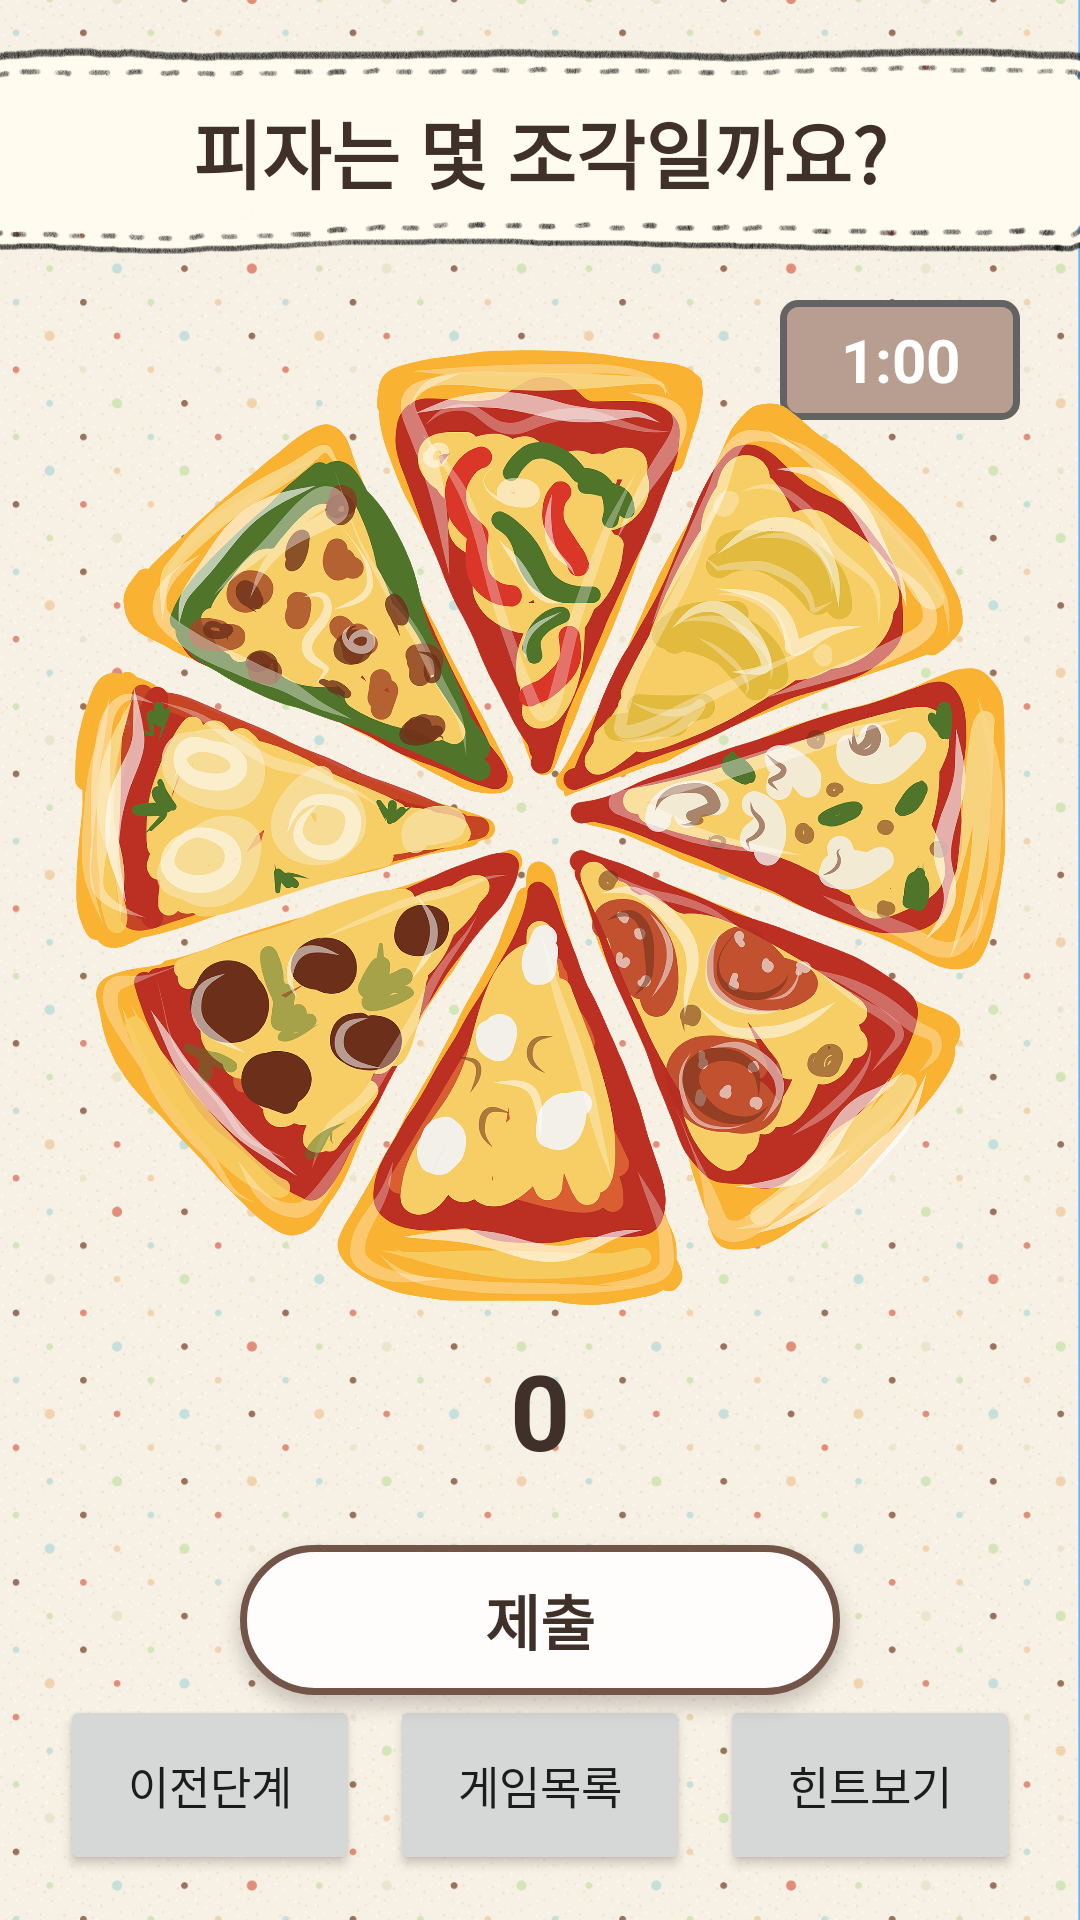

Write the Android layout XML for this screen, with the resource values it uses.
<!-- AndroidManifest.xml: application theme Theme.Nol -->
<!-- res/layout/activity_4_pizza.xml -->
<?xml version="1.0" encoding="utf-8"?>
<FrameLayout xmlns:android="http://schemas.android.com/apk/res/android"
    android:layout_width="wrap_content"
    android:layout_height="match_parent"
    android:background="@drawable/dotpattern"
    android:orientation="vertical">
    
    <TextView
        android:layout_width="380dp"
        android:layout_height="71dp"
        android:layout_gravity="top|center_horizontal"
        android:layout_marginTop="15dp"
        android:background="@drawable/bubble"
        android:gravity="center"
        android:text="피자는 몇 조각일까요?"
        android:textSize="25sp"
        android:textColor="@color/brown_dark"
        android:textStyle="bold" />

    
    <TextView
        android:id="@+id/pizzaTimer"
        android:layout_width="80dp"
        android:layout_height="40dp"
        android:layout_gravity="top|right"
        android:layout_marginTop="100dp"
        android:layout_marginRight="20dp"
        android:background="@drawable/timer"
        android:gravity="center"
        android:text="1:00"
        android:textSize="20dp"
        android:textColor="@color/white"
        android:textStyle="bold"/>

    
    
    <ImageView
        android:id="@+id/pizza1"
        android:layout_width="150dp"
        android:layout_height="150dp"
        android:layout_gravity="center"
        android:layout_marginBottom="130dp"
        android:src="@drawable/pizza1" />

    <ImageView
        android:id="@+id/pizza2"
        android:layout_width="150dp"
        android:layout_height="150dp"
        android:layout_gravity="center"
        android:layout_marginLeft="75dp"
        android:layout_marginBottom="120dp"
        android:src="@drawable/pizza2" />

    <ImageView
        android:id="@+id/pizza2v2"
        android:layout_width="150dp"
        android:layout_height="150dp"
        android:layout_gravity="center"
        android:layout_marginLeft="75dp"
        android:layout_marginBottom="120dp"
        android:src="@drawable/pizza2" />
    <ImageView
        android:id="@+id/pizza2v3"
        android:layout_width="150dp"
        android:layout_height="150dp"
        android:layout_gravity="center"
        android:layout_marginLeft="75dp"
        android:layout_marginBottom="120dp"
        android:src="@drawable/pizza2" />
    <ImageView
        android:id="@+id/pizza3"
        android:layout_width="150dp"
        android:layout_height="150dp"
        android:layout_gravity="center"
        android:layout_marginLeft="80dp"
        android:layout_marginBottom="50dp"
        android:src="@drawable/pizza3" />
    <ImageView
        android:id="@+id/pizza4"
        android:layout_width="150dp"
        android:layout_height="150dp"
        android:layout_gravity="center"
        android:layout_marginTop="30dp"
        android:layout_marginLeft="75dp"
        android:src="@drawable/pizza4" />
    <ImageView
        android:id="@+id/pizza5"
        android:layout_width="150dp"
        android:layout_height="150dp"
        android:layout_gravity="center"
        android:layout_marginTop="40dp"
        android:layout_marginRight="10dp"
        android:src="@drawable/pizza5" />
    <ImageView
        android:id="@+id/pizza5v2"
        android:layout_width="150dp"
        android:layout_height="150dp"
        android:layout_gravity="center"
        android:layout_marginTop="40dp"
        android:layout_marginRight="10dp"
        android:src="@drawable/pizza5" />
    <ImageView
        android:id="@+id/pizza6"
        android:layout_width="150dp"
        android:layout_height="150dp"
        android:layout_gravity="center"
        android:layout_marginRight="77dp"
        android:layout_marginTop="22dp"
        android:src="@drawable/pizza6" />
    <ImageView
        android:id="@+id/pizza7"
        android:layout_width="150dp"
        android:layout_height="150dp"
        android:layout_gravity="center"
        android:layout_marginRight="80dp"
        android:layout_marginBottom="50dp"
        android:src="@drawable/pizza7" />

    <ImageView
        android:id="@+id/pizza8"
        android:layout_width="150dp"
        android:layout_height="150dp"
        android:layout_gravity="center"
        android:layout_marginRight="80dp"
        android:layout_marginBottom="125dp"
        android:src="@drawable/pizza8" />
    <ImageView
        android:id="@+id/pizza8v2"
        android:layout_width="150dp"
        android:layout_height="150dp"
        android:layout_gravity="center"
        android:layout_marginRight="80dp"
        android:layout_marginBottom="125dp"
        android:src="@drawable/pizza8" />

    
    <LinearLayout
        android:layout_width="wrap_content"
        android:layout_height="wrap_content"
        android:orientation="horizontal"
        android:layout_gravity="center"
        android:layout_marginTop="150dp">

        <ImageView
            android:id="@+id/pizzaDelete"
            android:layout_width="50dp"
            android:layout_height="50dp"
            android:src="@drawable/delete"/>
        <TextView
            android:id="@+id/pizzaCnt"
            android:layout_width="100dp"
            android:layout_height="wrap_content"
            android:gravity="center"
            android:layout_gravity="center"
            android:text="0"
            android:textColor="@color/brown_dark"
            android:textSize="35sp"
            android:textStyle="bold"/>
        <ImageView
            android:id="@+id/pizzaAdd"
            android:layout_width="50dp"
            android:layout_height="50dp"
            android:src="@drawable/add"/>
    </LinearLayout>

    <TextView
        android:id="@+id/pizzaSubmit"
        android:layout_width="200dp"
        android:layout_height="50dp"
        android:layout_gravity="center"
        android:gravity="center"
        android:layout_marginTop="220dp"
        android:background="@drawable/submit_btn"
        android:elevation="3dp"
        android:text="제출"
        android:textColor="@color/brown_dark"
        android:textStyle="bold"
        android:textSize="20sp"/>

    <ImageView
        android:id="@+id/pizzaCorrect"
        android:layout_width="match_parent"
        android:layout_height="wrap_content"
        android:layout_gravity="center"
        android:src="@drawable/correct"
        android:visibility="gone" />

    
    <LinearLayout
        android:layout_width="match_parent"
        android:layout_height="wrap_content"
        android:layout_gravity="bottom|center_horizontal"
        android:layout_marginBottom="15dp"
        android:gravity="center"
        android:orientation="horizontal">

        <Button
            android:id="@+id/pizzaPrev"
            android:layout_width="100dp"
            android:layout_height="60dp"
            android:layout_marginHorizontal="5dp"
            android:gravity="center"
            android:text="이전단계"
            android:textSize="15dp" />

        <Button
            android:id="@+id/pizzaList"
            android:layout_width="100dp"
            android:layout_height="60dp"
            android:layout_marginHorizontal="5dp"
            android:gravity="center"
            android:text="게임목록"
            android:textSize="15dp" />

        <Button
            android:id="@+id/pizzaHint"
            android:layout_width="100dp"
            android:layout_height="60dp"
            android:layout_marginHorizontal="5dp"
            android:gravity="center"
            android:text="힌트보기"
            android:textSize="15dp" />
    </LinearLayout>
</FrameLayout>
<!-- resources referenced by this layout -->
<resources>
  <color name="brown_dark">#40302A</color>
  <color name="white">#FFFFFFFF</color>
  <!-- drawable bubble: png bitmap (drawable, 103238 bytes) -->
  <!-- drawable correct: png bitmap (drawable-v24, 283913 bytes) -->
  <!-- drawable dotpattern: png bitmap (drawable, 526165 bytes) -->
  <!-- drawable pizza1: png bitmap (drawable-v24, 203371 bytes) -->
  <!-- drawable pizza2: png bitmap (drawable-v24, 221686 bytes) -->
  <!-- drawable pizza3: png bitmap (drawable-v24, 186831 bytes) -->
  <!-- drawable pizza4: png bitmap (drawable-v24, 247108 bytes) -->
  <!-- drawable pizza5: png bitmap (drawable-v24, 147930 bytes) -->
  <!-- drawable pizza6: png bitmap (drawable-v24, 209416 bytes) -->
  <!-- drawable pizza7: png bitmap (drawable-v24, 166388 bytes) -->
  <!-- drawable pizza8: png bitmap (drawable-v24, 212519 bytes) -->
  <!-- drawable submit_btn (drawable) -->
  <?xml version="1.0" encoding="utf-8"?>
  <selector xmlns:android="http://schemas.android.com/apk/res/android">
      <item
          android:state_pressed="true"
          android:drawable="@drawable/submit_btn_pressed"/>
  
      <item
          android:state_window_focused="false"
          android:state_enabled="true"
          android:drawable="@drawable/sutmit_btn_normal"/>
  
      <item
          android:state_enabled="true"
          android:drawable="@drawable/sutmit_btn_normal"/>
  </selector>
  <!-- drawable timer (drawable) -->
  <?xml version="1.0" encoding="utf-8"?>
  <shape xmlns:android="http://schemas.android.com/apk/res/android">
      <solid android:color="@color/brown_light"/>
      <corners android:radius="5dp"/>
      <stroke android:color="#636363"
          android:width="2.3dp"/>
  </shape>
  <style name="Theme.Nol" parent="Theme.MaterialComponents.DayNight.DarkActionBar">
          
          <item name="colorPrimary">@color/brown_dark</item>
          <item name="colorPrimaryVariant">@color/brown_light</item>
          <item name="colorOnPrimary">@color/white</item>
          
          <item name="colorSecondary">@color/teal_200</item>
          <item name="colorSecondaryVariant">@color/teal_700</item>
          <item name="colorOnSecondary">@color/black</item>
          
          <item name="android:statusBarColor" tools:targetApi="l">?attr/colorPrimary</item>
          
          <item name="windowActionBar">false</item>
          <item name="windowNoTitle">true</item>
      </style>
  <!-- drawable submit_btn_pressed (drawable) -->
  <?xml version="1.0" encoding="utf-8"?>
  <shape xmlns:android="http://schemas.android.com/apk/res/android">
      <solid android:color="#F4F1EF"/>
      <corners android:radius="50dp"/>
      <stroke android:width="2.3dp"
          android:color="@color/brown_primary"/>
  </shape>
  <!-- drawable sutmit_btn_normal (drawable) -->
  <?xml version="1.0" encoding="utf-8"?>
  <shape xmlns:android="http://schemas.android.com/apk/res/android">
      <solid android:color="#FFFDFC"/>
      <corners android:radius="50dp"/>
      <stroke android:width="2.3dp"
          android:color="@color/brown_primary"/>
  </shape>
  <color name="brown_light">#B89E91</color>
  <color name="teal_200">#FF03DAC5</color>
  <color name="teal_700">#FF018786</color>
  <color name="black">#FF000000</color>
  <color name="brown_primary">#735449</color>
</resources>
